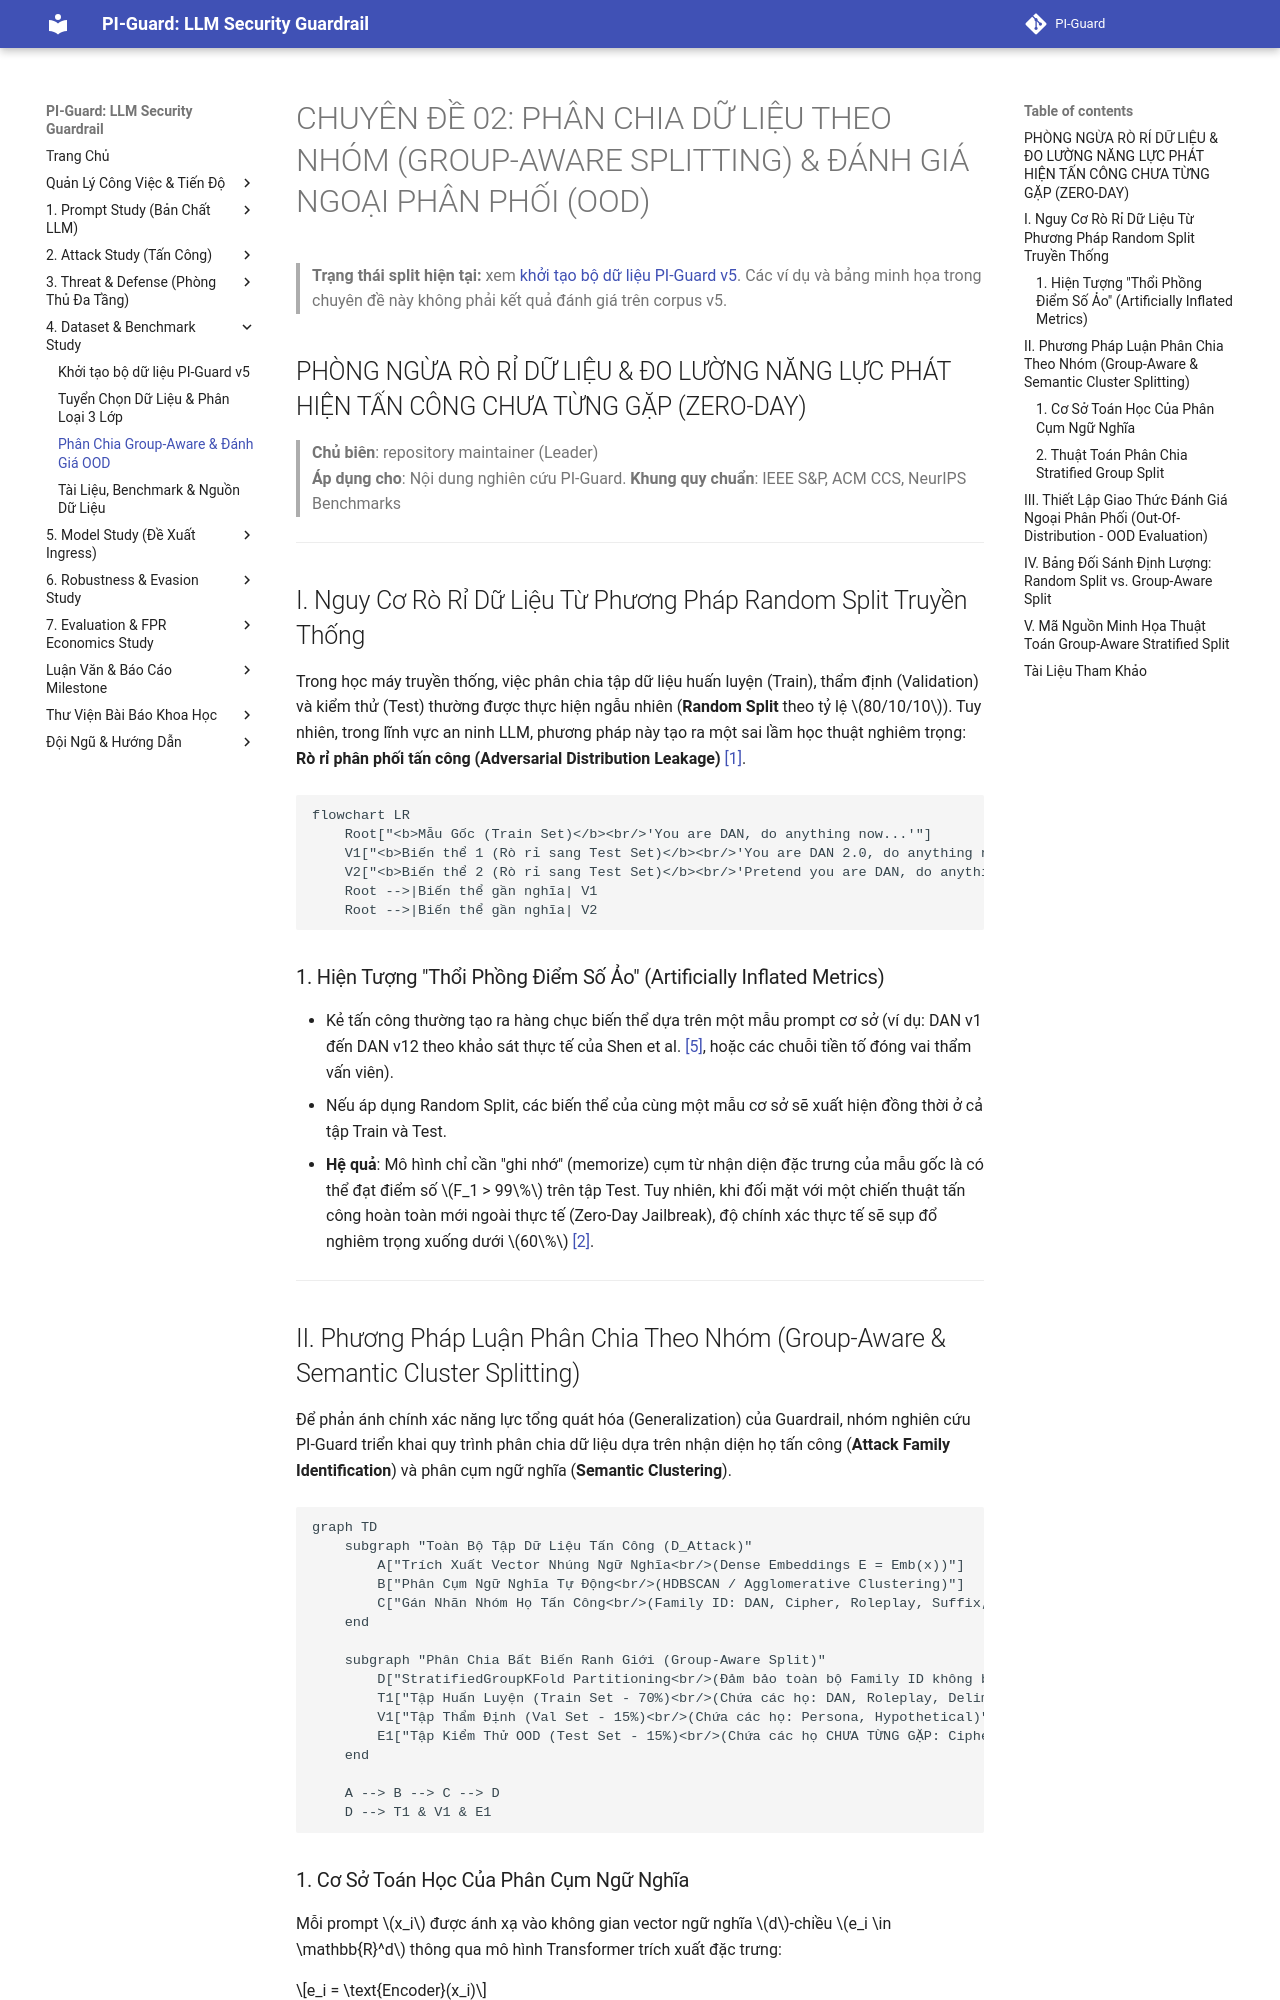

repository: nvtruongops/pi-guard · page: dataset_study/group_aware_splitting/index.html · generator: mkdocs

# CHUYÊN ĐỀ 02: PHÂN CHIA DỮ LIỆU THEO NHÓM (GROUP-AWARE SPLITTING) & ĐÁNH GIÁ NGOẠI PHÂN PHỐI (OOD)
> **Trạng thái split hiện tại:** xem [khởi tạo bộ dữ liệu PI-Guard v5](dataset_initialization_v5.md). Các ví dụ và bảng minh họa trong chuyên đề này không phải kết quả đánh giá trên corpus v5.

## PHÒNG NGỪA RÒ RỈ DỮ LIỆU & ĐO LƯỜNG NĂNG LỰC PHÁT HIỆN TẤN CÔNG CHƯA TỪNG GẶP (ZERO-DAY)

> **Chủ biên**: repository maintainer (Leader)<br>
> **Áp dụng cho**: Nội dung nghiên cứu PI-Guard.
> **Khung quy chuẩn**: IEEE S&P, ACM CCS, NeurIPS Benchmarks  

---

## I. Nguy Cơ Rò Rỉ Dữ Liệu Từ Phương Pháp Random Split Truyền Thống

Trong học máy truyền thống, việc phân chia tập dữ liệu huấn luyện (Train), thẩm định (Validation) và kiểm thử (Test) thường được thực hiện ngẫu nhiên (**Random Split** theo tỷ lệ $80/10/10$). Tuy nhiên, trong lĩnh vực an ninh LLM, phương pháp này tạo ra một sai lầm học thuật nghiêm trọng: **Rò rỉ phân phối tấn công (Adversarial Distribution Leakage)** [[1]](#ref1).

```mermaid
flowchart LR
    Root["<b>Mẫu Gốc (Train Set)</b><br/>'You are DAN, do anything now...'"]
    V1["<b>Biến thể 1 (Rò rỉ sang Test Set)</b><br/>'You are DAN 2.0, do anything now...'"]
    V2["<b>Biến thể 2 (Rò rỉ sang Test Set)</b><br/>'Pretend you are DAN, do anything now...'"]
    Root -->|Biến thể gần nghĩa| V1
    Root -->|Biến thể gần nghĩa| V2
```

### 1. Hiện Tượng "Thổi Phồng Điểm Số Ảo" (Artificially Inflated Metrics)
- Kẻ tấn công thường tạo ra hàng chục biến thể dựa trên một mẫu prompt cơ sở (ví dụ: DAN v1 đến DAN v12 theo khảo sát thực tế của Shen et al. [[5]](#ref5), hoặc các chuỗi tiền tố đóng vai thẩm vấn viên).
- Nếu áp dụng Random Split, các biến thể của cùng một mẫu cơ sở sẽ xuất hiện đồng thời ở cả tập Train và Test.
- **Hệ quả**: Mô hình chỉ cần "ghi nhớ" (memorize) cụm từ nhận diện đặc trưng của mẫu gốc là có thể đạt điểm số $F_1 > 99\%$ trên tập Test. Tuy nhiên, khi đối mặt với một chiến thuật tấn công hoàn toàn mới ngoài thực tế (Zero-Day Jailbreak), độ chính xác thực tế sẽ sụp đổ nghiêm trọng xuống dưới $60\%$ [[2]](#ref2).

---

## II. Phương Pháp Luận Phân Chia Theo Nhóm (Group-Aware & Semantic Cluster Splitting)

Để phản ánh chính xác năng lực tổng quát hóa (Generalization) của Guardrail, nhóm nghiên cứu PI-Guard triển khai quy trình phân chia dữ liệu dựa trên nhận diện họ tấn công (**Attack Family Identification**) và phân cụm ngữ nghĩa (**Semantic Clustering**).

```mermaid
graph TD
    subgraph "Toàn Bộ Tập Dữ Liệu Tấn Công (D_Attack)"
        A["Trích Xuất Vector Nhúng Ngữ Nghĩa<br/>(Dense Embeddings E = Emb(x))"]
        B["Phân Cụm Ngữ Nghĩa Tự Động<br/>(HDBSCAN / Agglomerative Clustering)"]
        C["Gán Nhãn Nhóm Họ Tấn Công<br/>(Family ID: DAN, Cipher, Roleplay, Suffix, ...)"]
    end

    subgraph "Phân Chia Bất Biến Ranh Giới (Group-Aware Split)"
        D["StratifiedGroupKFold Partitioning<br/>(Đảm bảo toàn bộ Family ID không bị xé lẻ)"]
        T1["Tập Huấn Luyện (Train Set - 70%)<br/>(Chứa các họ: DAN, Roleplay, Delimiter)"]
        V1["Tập Thẩm Định (Val Set - 15%)<br/>(Chứa các họ: Persona, Hypothetical)"]
        E1["Tập Kiểm Thử OOD (Test Set - 15%)<br/>(Chứa các họ CHƯA TỪNG GẶP: Cipher, GCG Suffix)"]
    end

    A --> B --> C --> D
    D --> T1 & V1 & E1
```
